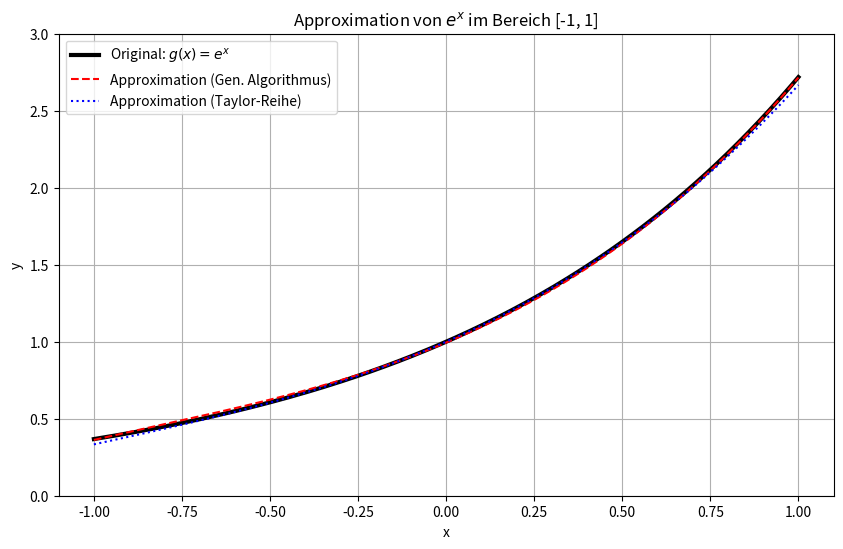

This figure's Python source:
import numpy as np
import matplotlib.pyplot as plt

POPULATION_SIZE = 500
PARAMETER_SIZE = 32
INDIVIDUAL_SIZE = 4 * PARAMETER_SIZE  # 4 Parameter
CROSSOVER_RATE = 0.7
MUTATION_RATE = 0.2
GENERATIONS = 100
PARAMETER_RANGE = (-5.0, 5.0)


def gray_to_binary(gray_code: np.array):
    binary = np.zeros_like(gray_code)
    binary[..., 0] = gray_code[..., 0]
    for i in range(1, gray_code.shape[-1]):
        binary[..., i] = binary[..., i - 1] ^ gray_code[..., i]
    return binary


def decode_chromosome(chromosome: np.array) -> tuple:
    params_binary = chromosome.reshape(4, PARAMETER_SIZE)
    params_gray = gray_to_binary(params_binary)

    # Konvertiere Binär zu Integer
    powers_of_2 = 2 ** np.arange(PARAMETER_SIZE - 1, -1, -1, dtype=np.uint64)
    int_values = np.sum(params_gray * powers_of_2, axis=1)

    # Skaliere Integer auf den gewünschten Bereich [-5, 5]
    max_int = 2**PARAMETER_SIZE - 1
    min_val, max_val = PARAMETER_RANGE
    scaled_values = min_val + (int_values / max_int) * (max_val - min_val)

    return tuple(scaled_values)


def fitness(population: np.array) -> np.array:
    fitness_scores = np.zeros(population.shape[0])
    x = np.linspace(-1, 1, 100)
    g_x = np.exp(x)

    for i, individual in enumerate(population):
        a, b, c, d = decode_chromosome(individual)
        f_x = a * x**3 + b * x**2 + c * x + d

        mse = np.mean((f_x - g_x) ** 2)

        # Fitness ist der Kehrwert des Fehlers (plus eine kleine Konstante zur Stabilität)
        fitness_scores[i] = 1.0 / (mse + 1e-9)

    return fitness_scores


# TODO: tournament selection
def selection(population: np.array, fitnesses: np.array) -> np.array:
    total_fitness = np.sum(fitnesses)
    selection_probs = fitnesses / total_fitness

    # Wähle Indizes für die Eltern basierend auf den Wahrscheinlichkeiten
    parent_indices = np.random.choice(
        np.arange(len(population)), size=len(population), p=selection_probs
    )
    return population[parent_indices]


def crossover_and_selection(
    population: np.array, fitnesses: np.array, crossover_rate: float
) -> np.array:
    total_fitness = np.sum(fitnesses)
    if total_fitness == 0:  # Fallback, falls alle Fitness-Werte null sind
        selection_probs = None
    else:
        selection_probs = fitnesses / total_fitness

    new_population = np.empty_like(population)

    for i in range(0, POPULATION_SIZE, 2):
        # Wähle zwei Elternteile
        parent_indices = np.random.choice(
            np.arange(len(population)),
            size=2,
            replace=False,  # Zwei unterschiedliche Eltern wählen
            p=selection_probs,
        )
        parent1, parent2 = population[parent_indices]

        if np.random.rand() < crossover_rate:
            # Wähle einen Crossover-Punkt
            crossover_point = np.random.randint(1, INDIVIDUAL_SIZE - 1)
            # Erzeuge Nachkommen
            new_population[i] = np.concatenate(
                (parent1[:crossover_point], parent2[crossover_point:])
            )
            new_population[i + 1] = np.concatenate(
                (parent2[:crossover_point], parent1[crossover_point:])
            )
        else:
            # Selection
            new_population[i] = parent1
            new_population[i + 1] = parent2

    return new_population


def mutation(population: np.array, mutation_rate: float) -> np.array:
    for i in range(len(population)):
        for j in range(INDIVIDUAL_SIZE):
            if np.random.rand() < mutation_rate:
                population[i, j] = 1 - population[i, j]
    return population


def plot_results(best_params: tuple):
    """Zeichnet die Originalfunktion, die approximierte Funktion und die Taylor-Reihe."""
    a, b, c, d = best_params

    # Taylor-Koeffizienten für e^x um 0 (g(x) ≈ 1 + x + x²/2! + x³/3!)
    # f(x) = ax³ + bx² + cx + d
    # a = 1/6, b = 1/2, c = 1, d = 1
    taylor_coeffs = (1 / 6, 1 / 2, 1, 1)

    print("\n--- Vergleich der Koeffizienten ---")
    print(f"         \t{'a (x³)':>10}\t{'b (x²)':>10}\t{'c (x)':>10}\t{'d (1)':>10}")
    print(f"Gen. Alg.:\t{a:10.6f}\t{b:10.6f}\t{c:10.6f}\t{d:10.6f}")
    print(
        f"Taylor:  \t{taylor_coeffs[0]:10.6f}\t{taylor_coeffs[1]:10.6f}\t{taylor_coeffs[2]:10.6f}\t{taylor_coeffs[3]:10.6f}"
    )

    x = np.linspace(-1, 1, 200)
    g_x = np.exp(x)
    f_x_ga = a * x**3 + b * x**2 + c * x + d
    f_x_taylor = (
        taylor_coeffs[0] * x**3
        + taylor_coeffs[1] * x**2
        + taylor_coeffs[2] * x
        + taylor_coeffs[3]
    )

    plt.figure(figsize=(10, 6))
    plt.plot(x, g_x, label="Original: $g(x) = e^x$", linewidth=3, color="black")
    plt.plot(
        x, f_x_ga, label="Approximation (Gen. Algorithmus)", linestyle="--", color="red"
    )
    plt.plot(
        x, f_x_taylor, label="Approximation (Taylor-Reihe)", linestyle=":", color="blue"
    )
    plt.title("Approximation von $e^x$ im Bereich [-1, 1]")
    plt.xlabel("x")
    plt.ylabel("y")
    plt.legend()
    plt.grid(True)
    plt.ylim(0, 3)
    plt.show()


def main():
    # 1. Initialisierung
    population = np.random.randint(0, 2, size=(POPULATION_SIZE, INDIVIDUAL_SIZE))
    best_individual = None
    best_fitness = -1

    print("Starte genetischen Algorithmus...")
    for generation in range(GENERATIONS):
        # 1. Fitness-Berechnung
        fitness_scores = fitness(population)

        # Bestes Individuum der Generation speichern
        current_best_idx = np.argmax(fitness_scores)
        if fitness_scores[current_best_idx] > best_fitness:
            best_fitness = fitness_scores[current_best_idx]
            best_individual = population[current_best_idx]

        if (generation + 1) % 10 == 0:
            print(
                f"Generation {generation+1}/{GENERATIONS} | Beste Fitness: {best_fitness:.4f}"
            )

        # 2. Selection & Crossover
        offspring = crossover_and_selection(population, fitness_scores, CROSSOVER_RATE)

        # 3. Mutation
        new_population = mutation(offspring, MUTATION_RATE)

        # Sicherstellen, dass das beste Individuum überlebt
        new_population[0] = best_individual

        population = new_population

    print("\nOptimierung abgeschlossen.")
    best_params = decode_chromosome(best_individual)
    plot_results(best_params)


if __name__ == "__main__":
    main()
